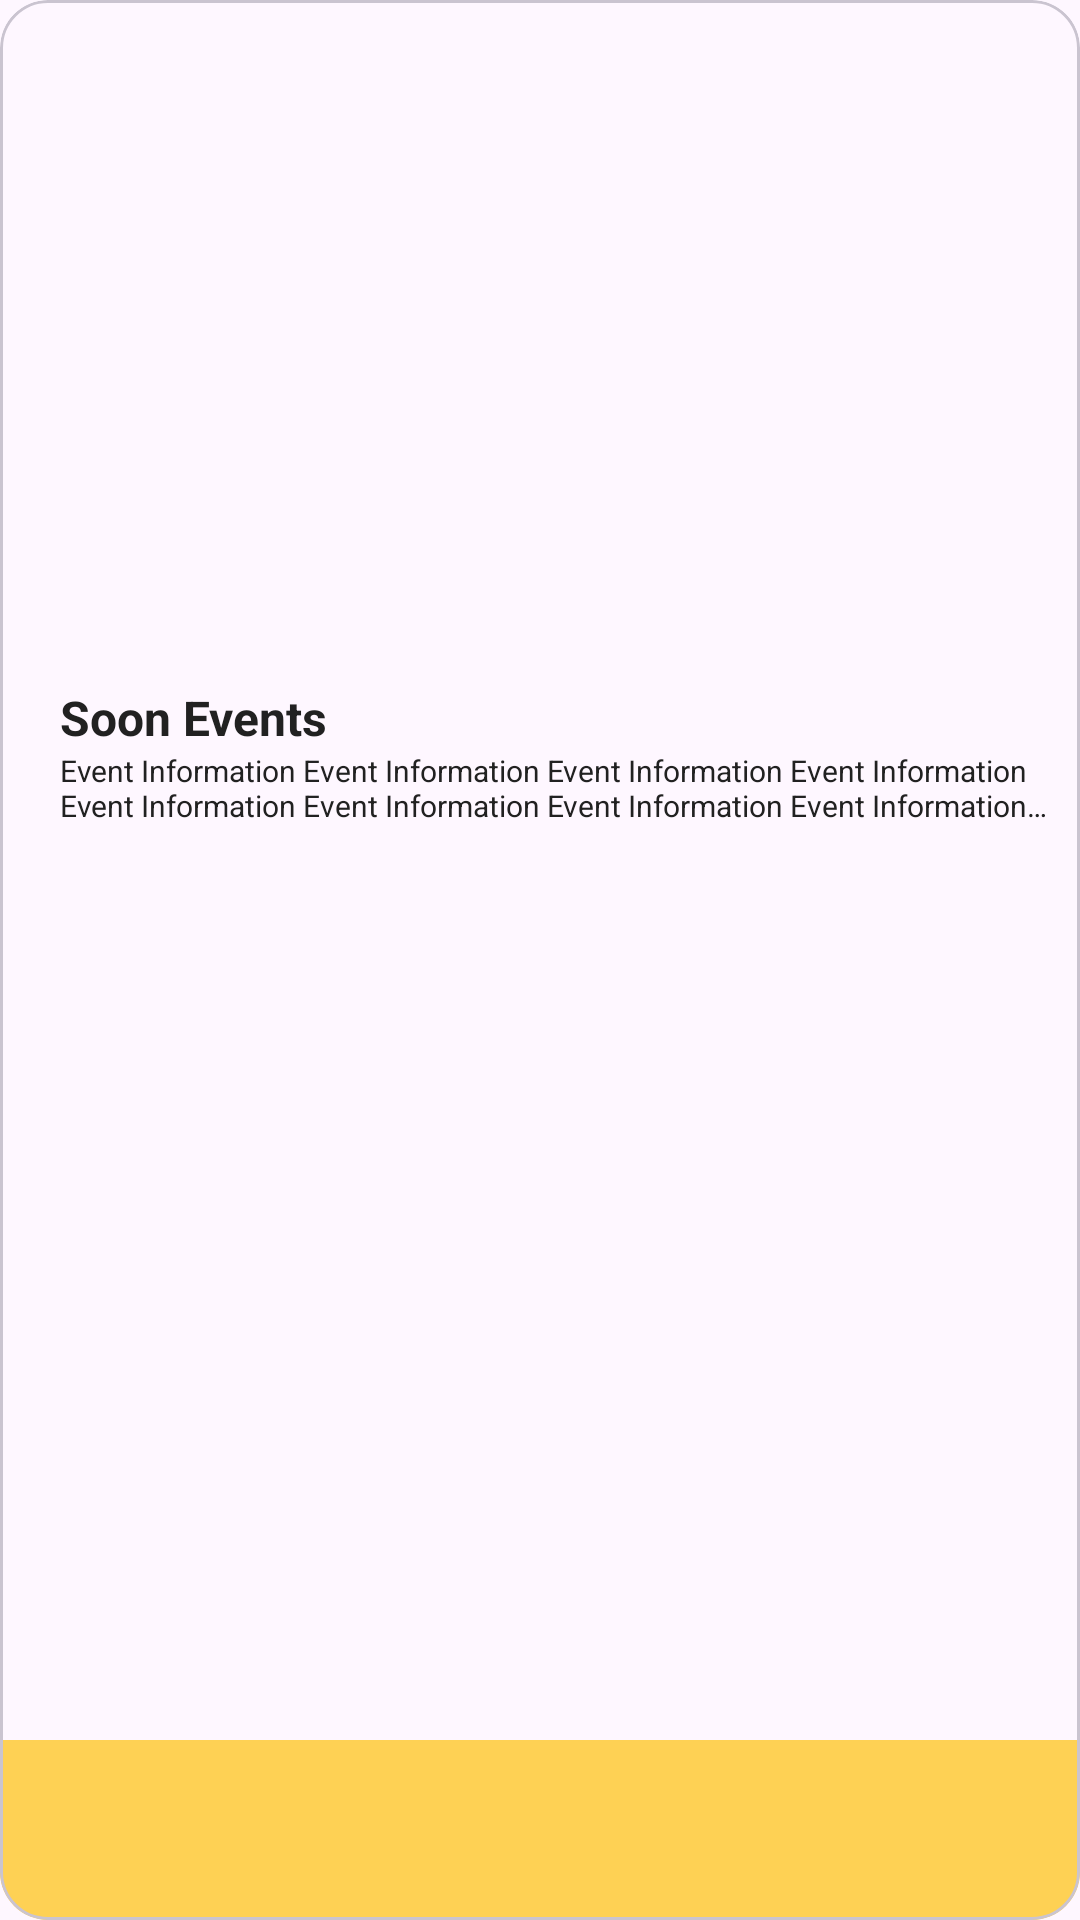

Write the Android layout XML for this screen, with the resource values it uses.
<!-- AndroidManifest.xml: application theme Theme.MySubmision1Novil -->
<!-- res/layout/event1.xml -->
<?xml version="1.0" encoding="utf-8"?>
<com.google.android.material.card.MaterialCardView
    xmlns:android="http://schemas.android.com/apk/res/android"
    xmlns:tools="http://schemas.android.com/tools"
    xmlns:app="http://schemas.android.com/apk/res-auto"
    android:layout_width="370dp"
    android:layout_height="280dp"
    android:id="@+id/card_soon_event"
    android:visibility="visible"
    android:layout_marginTop="20dp"
    android:layout_marginHorizontal="20dp"
    app:cardCornerRadius="16dp">

    <androidx.constraintlayout.widget.ConstraintLayout
        android:layout_width="match_parent"
        android:layout_height="match_parent">

        <ImageView
            android:id="@+id/img_event1"
            android:layout_width="match_parent"
            android:layout_height="match_parent"
            android:scaleType="centerCrop"
            android:contentDescription="@string/image_event"
            app:layout_constraintBottom_toBottomOf="parent"
            app:layout_constraintEnd_toEndOf="parent"
            app:layout_constraintHorizontal_bias="0.0"
            app:layout_constraintStart_toStartOf="parent"
            app:layout_constraintTop_toTopOf="parent"
            app:layout_constraintVertical_bias="0.0"
            tools:src="@tools:sample/avatars" />
        <View
            android:layout_width="match_parent"
            android:layout_height="60dp"
            android:background="#AFFFC107"
            app:layout_constraintBottom_toBottomOf="parent"/>


        <TextView
            android:id="@+id/tv_soonEvent"
            android:layout_width="330dp"
            android:layout_height="wrap_content"
            android:text="@string/title_upcoming_events"
            app:layout_constraintBottom_toBottomOf="@id/guideline2"
            app:layout_constraintStart_toEndOf="@id/guideline"
            android:textStyle="bold"
            android:textSize="16sp"
            android:maxLines="1"
            android:ellipsize="end" />
        <TextView
            android:id="@+id/tv_descEvent1"
            android:layout_width="330dp"
            android:layout_height="wrap_content"
            android:text="@string/details_event"
            android:textSize="10sp"
            app:layout_constraintTop_toBottomOf="@id/tv_soonEvent"
            app:layout_constraintStart_toEndOf="@id/guideline"
            android:maxLines="2"
            android:ellipsize="end"
            android:textAlignment="viewStart"/>


        <androidx.constraintlayout.widget.Guideline
            android:id="@+id/guideline"
            android:layout_width="wrap_content"
            android:layout_height="wrap_content"
            android:orientation="vertical"
            app:layout_constraintGuide_begin="20dp" />

        <androidx.constraintlayout.widget.Guideline
            android:id="@+id/guideline2"
            android:layout_width="wrap_content"
            android:layout_height="wrap_content"
            android:orientation="horizontal"
            app:layout_constraintGuide_begin="250dp" />

    </androidx.constraintlayout.widget.ConstraintLayout>


</com.google.android.material.card.MaterialCardView>
<!-- resources referenced by this layout -->
<resources>
  <string name="details_event">Event Information Event Information Event Information Event Information Event Information Event Information Event Information Event InformationEvent Information Event Information Event InformationEvent Information Event Information Event Information Event Information Event Information Event Information Event Information</string>
  <string name="image_event">Display of Event Image</string>
  <string name="title_upcoming_events">Soon Events</string>
  <style name="Theme.MySubmision1Novil" parent="Base.Theme.MySubmision1Novil" />
  <style name="Base.Theme.MySubmision1Novil" parent="Theme.Material3.DayNight.NoActionBar">
          <item name="colorPrimary">@color/primary</item>
          
          <item name="android:textColor">@color/on_secondary</item>
      </style>
  <color name="primary">#FF5722</color>
  <color name="on_secondary">#212121</color>
</resources>
